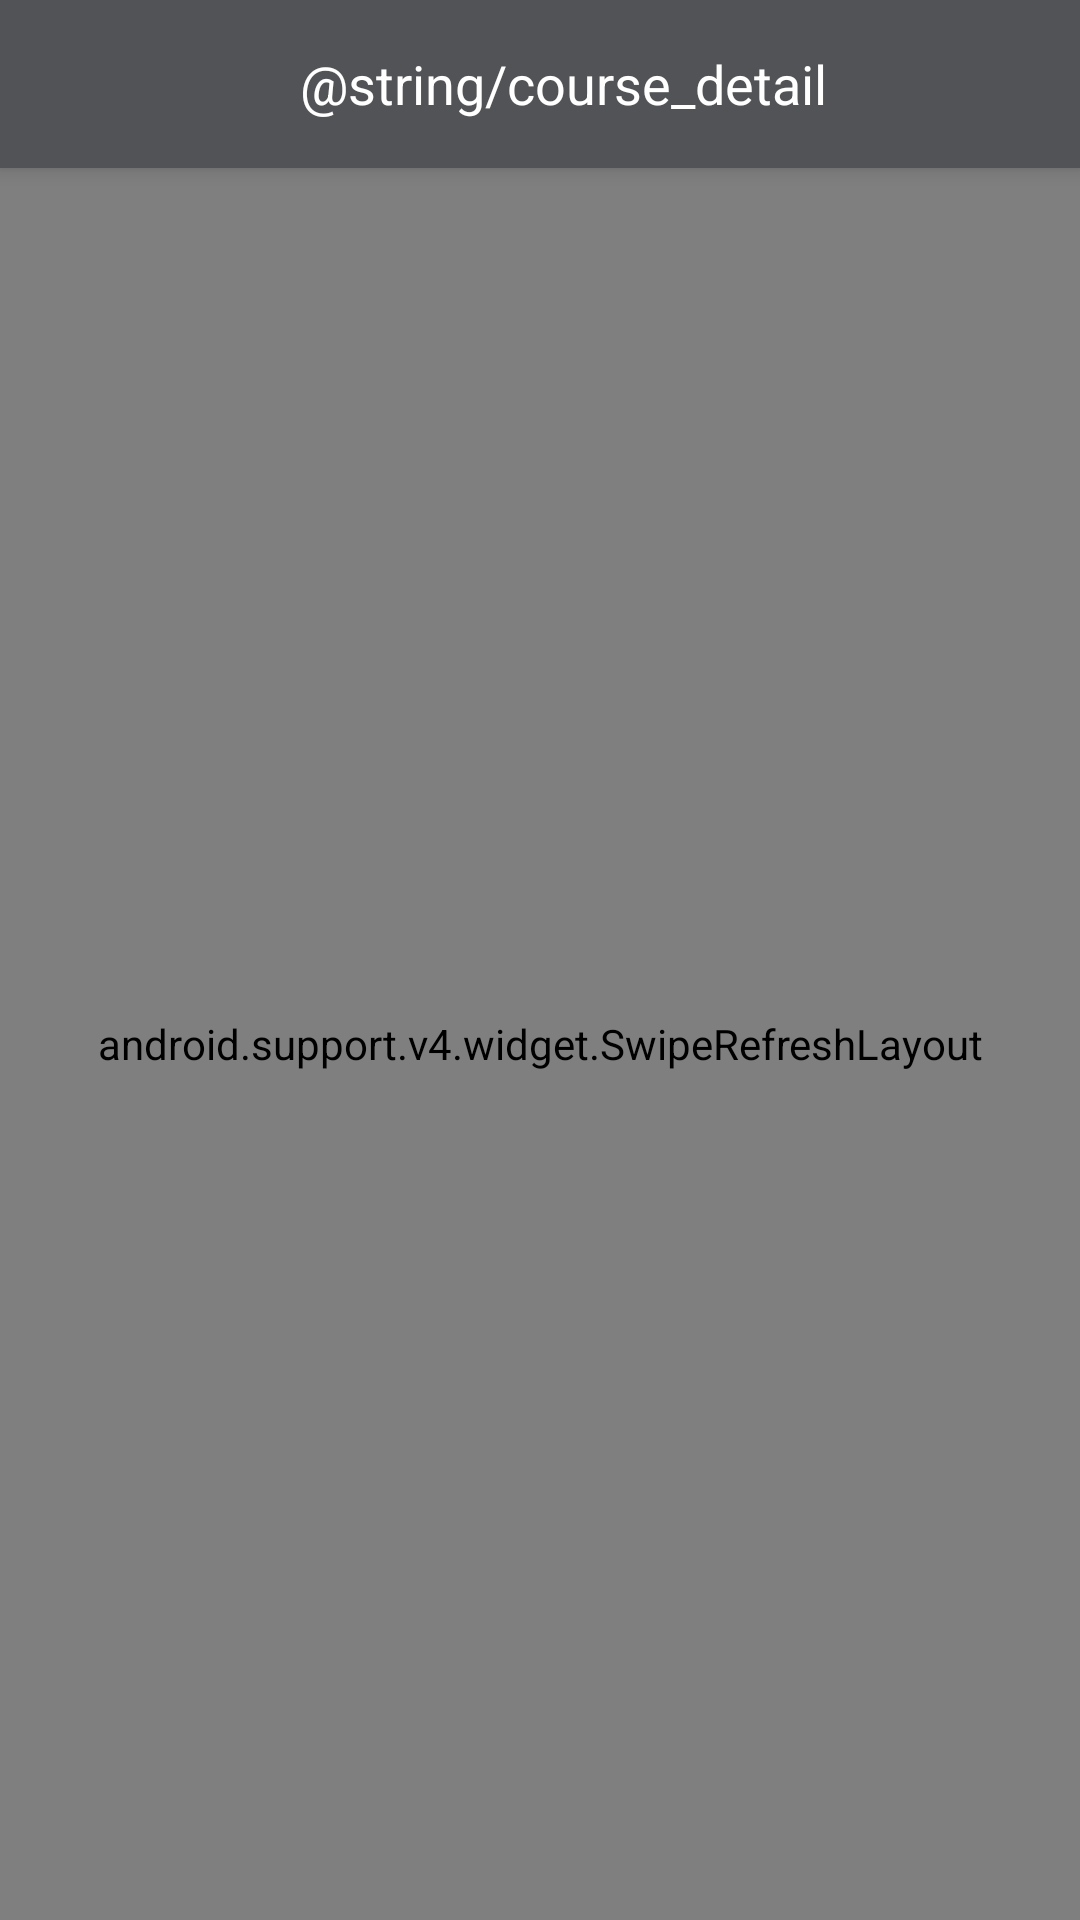

Here is an Android app screen rendered from its layout file. Give the layout XML and the strings, colors and styles it references.
<!-- AndroidManifest.xml: application theme AppTheme.NoActionBar -->
<!-- res/layout/activity_my_course.xml -->
<?xml version="1.0" encoding="utf-8"?>
<android.support.design.widget.CoordinatorLayout xmlns:android="http://schemas.android.com/apk/res/android"
    android:layout_width="match_parent"
    android:layout_height="match_parent"
    android:orientation="vertical"
    xmlns:app="http://schemas.android.com/apk/res-auto">

    <android.support.design.widget.AppBarLayout
        android:layout_width="match_parent"
        android:layout_height="wrap_content">

        <include
            layout="@layout/courdetail_toolbar"/>

    </android.support.design.widget.AppBarLayout>

    <android.support.v4.widget.SwipeRefreshLayout
        android:id="@+id/swipe_refresh"
        android:layout_width="match_parent"
        android:layout_height="match_parent"
        app:layout_behavior="@string/appbar_scrolling_view_behavior">

        <android.support.v7.widget.RecyclerView
            android:id="@+id/course_list"
            android:layout_width="match_parent"
            android:layout_height="match_parent"
            android:paddingBottom="?attr/actionBarSize">
        </android.support.v7.widget.RecyclerView>

    </android.support.v4.widget.SwipeRefreshLayout>

    <ProgressBar
        android:id="@+id/is_loading"
        android:layout_width="wrap_content"
        android:layout_height="wrap_content"
        android:layout_gravity="center"
        android:visibility="invisible"/>

</android.support.design.widget.CoordinatorLayout>
<!-- res/layout/courdetail_toolbar.xml (included above) -->
<?xml version="1.0" encoding="utf-8"?>
<android.support.v7.widget.Toolbar
    xmlns:android="http://schemas.android.com/apk/res/android"
    xmlns:app="http://schemas.android.com/apk/res-auto"
    xmlns:tools="http://schemas.android.com/tools"
    android:layout_width="match_parent"
    android:layout_height="?attr/actionBarSize"
    android:background="@color/colorPrimary"
    tools:context="com.example.dell.afinal.CourseDetailActivity">

    <RelativeLayout
        android:layout_width="match_parent"
        android:layout_height="match_parent">

        <ImageView
            android:id="@+id/back"
            android:layout_width="wrap_content"
            android:layout_height="wrap_content"
            android:src="@mipmap/ic_back" />

        <TextView
            android:layout_width="wrap_content"
            android:layout_height="wrap_content"
            android:text="@string/course_detail"
            android:layout_centerInParent="true"
            android:textColor="@color/white"
            android:textSize="18sp"/>

    </RelativeLayout>

</android.support.v7.widget.Toolbar>
<!-- resources referenced by this layout -->
<resources>
  <color name="colorPrimary">#525356</color>
  <color name="white">#ffffff</color>
  <style name="AppTheme.NoActionBar">
          <item name="windowActionBar">false</item>
          <item name="windowNoTitle">true</item>
      </style>
</resources>
